Run: headless pygame with SDL's dummy video driver; simulated clock (each Clock.tick advances the game by its frame time, no real sleeping); random seed 0; keys injected as events and as key.get_pressed() state; no mouse input.
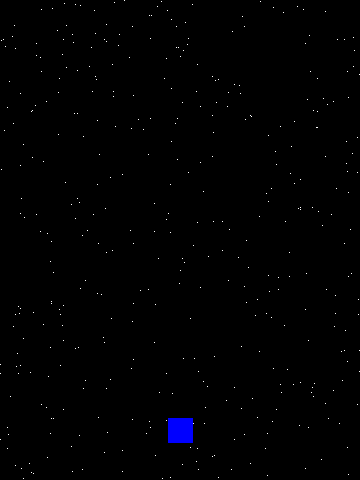
Frame 1 of 4 · flips 1–60 · no input
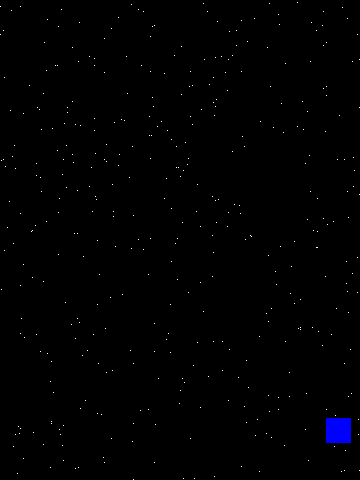
Frame 2 of 4 · flips 61–180 · tapped SPACE, RETURN · held RIGHT (→), D
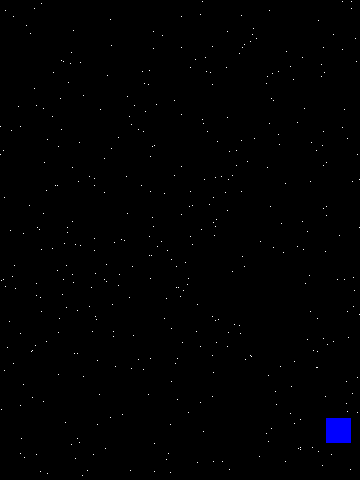
Frame 3 of 4 · flips 181–300 · held DOWN (↓), S
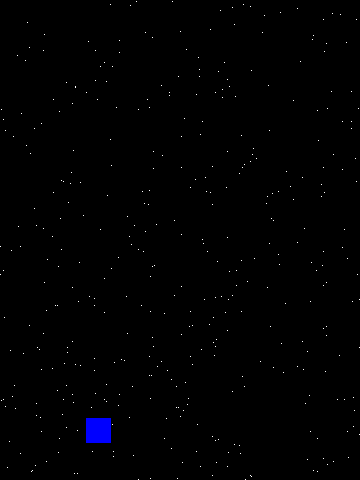
Frame 4 of 4 · flips 301–420 · held LEFT (←), A, UP (↑), W

The pygame program that drew these frames:

import pygame, random

# set CONSTANTS
WIDTH = 360
HEIGHT = 480
BLACK = (0, 0, 0)
WHITE = (255, 255, 255)
RED = (255, 0, 0)
GREEN = (0, 255, 0)
BLUE = (0, 0, 255)
YELLOW = (255, 255, 0)

# set Classes
class MyGame():
    def __init__(self):
        pygame.init()
        self.screen = pygame.display.set_mode((WIDTH, HEIGHT))
        pygame.display.set_caption("Space Invaders")
        self.clock = pygame.time.Clock()
        self.all_sprites = pygame.sprite.Group()
        self.main_loop()

    def main_loop(self):
        self.add_star_field(400)
        self.add_player()
        self.playing = True
        while self.playing:
            for event in pygame.event.get():
                if event.type == pygame.QUIT:
                    pygame.quit()
                    raise SystemExit
            self.update()

    def update(self):
        self.screen.fill(BLACK)
        self.all_sprites.update()
        self.all_sprites.draw(self.screen)
        pygame.display.update()
        self.clock.tick(60)

    def add_star_field(self, number_of_stars):
        for _ in range(number_of_stars):
            self.add_star()

    def add_star(self):
        x = random.randint(0, WIDTH)
        y = random.randint(0, HEIGHT)
        star = Star(x, y)
        star.add(self.all_sprites)

    def add_player(self):
        player = Player()
        player.add(self.all_sprites)

class GameObject(pygame.sprite.Sprite):
    def __init__(self, x, y, size, colour):
        pygame.sprite.Sprite.__init__(self)
        self.image = pygame.Surface((size, size))
        self.rect = self.image.get_rect()
        self.rect.center = (x, y)
        self.image.fill(colour)

class Star(GameObject):
    def __init__(self, x, y):
        super().__init__(x, y, 1, WHITE)

    def update(self):
        self.rect.y += 1
        if self.rect.top > HEIGHT:
            self.rect.bottom = 0
            self.rect.left = random.randint(0, WIDTH)

class Player(GameObject):
    def __init__(self):
        super().__init__(WIDTH / 2, HEIGHT - 50, 25, BLUE)

    def update(self):
        keys = pygame.key.get_pressed()
        if keys[pygame.K_RIGHT] and self.rect.right < WIDTH - 10:
            self.rect.x += 2
        elif keys[pygame.K_LEFT] and self.rect.left > 10:
            self.rect.x -= 2

if __name__ == "__main__":
    my_game = MyGame()
